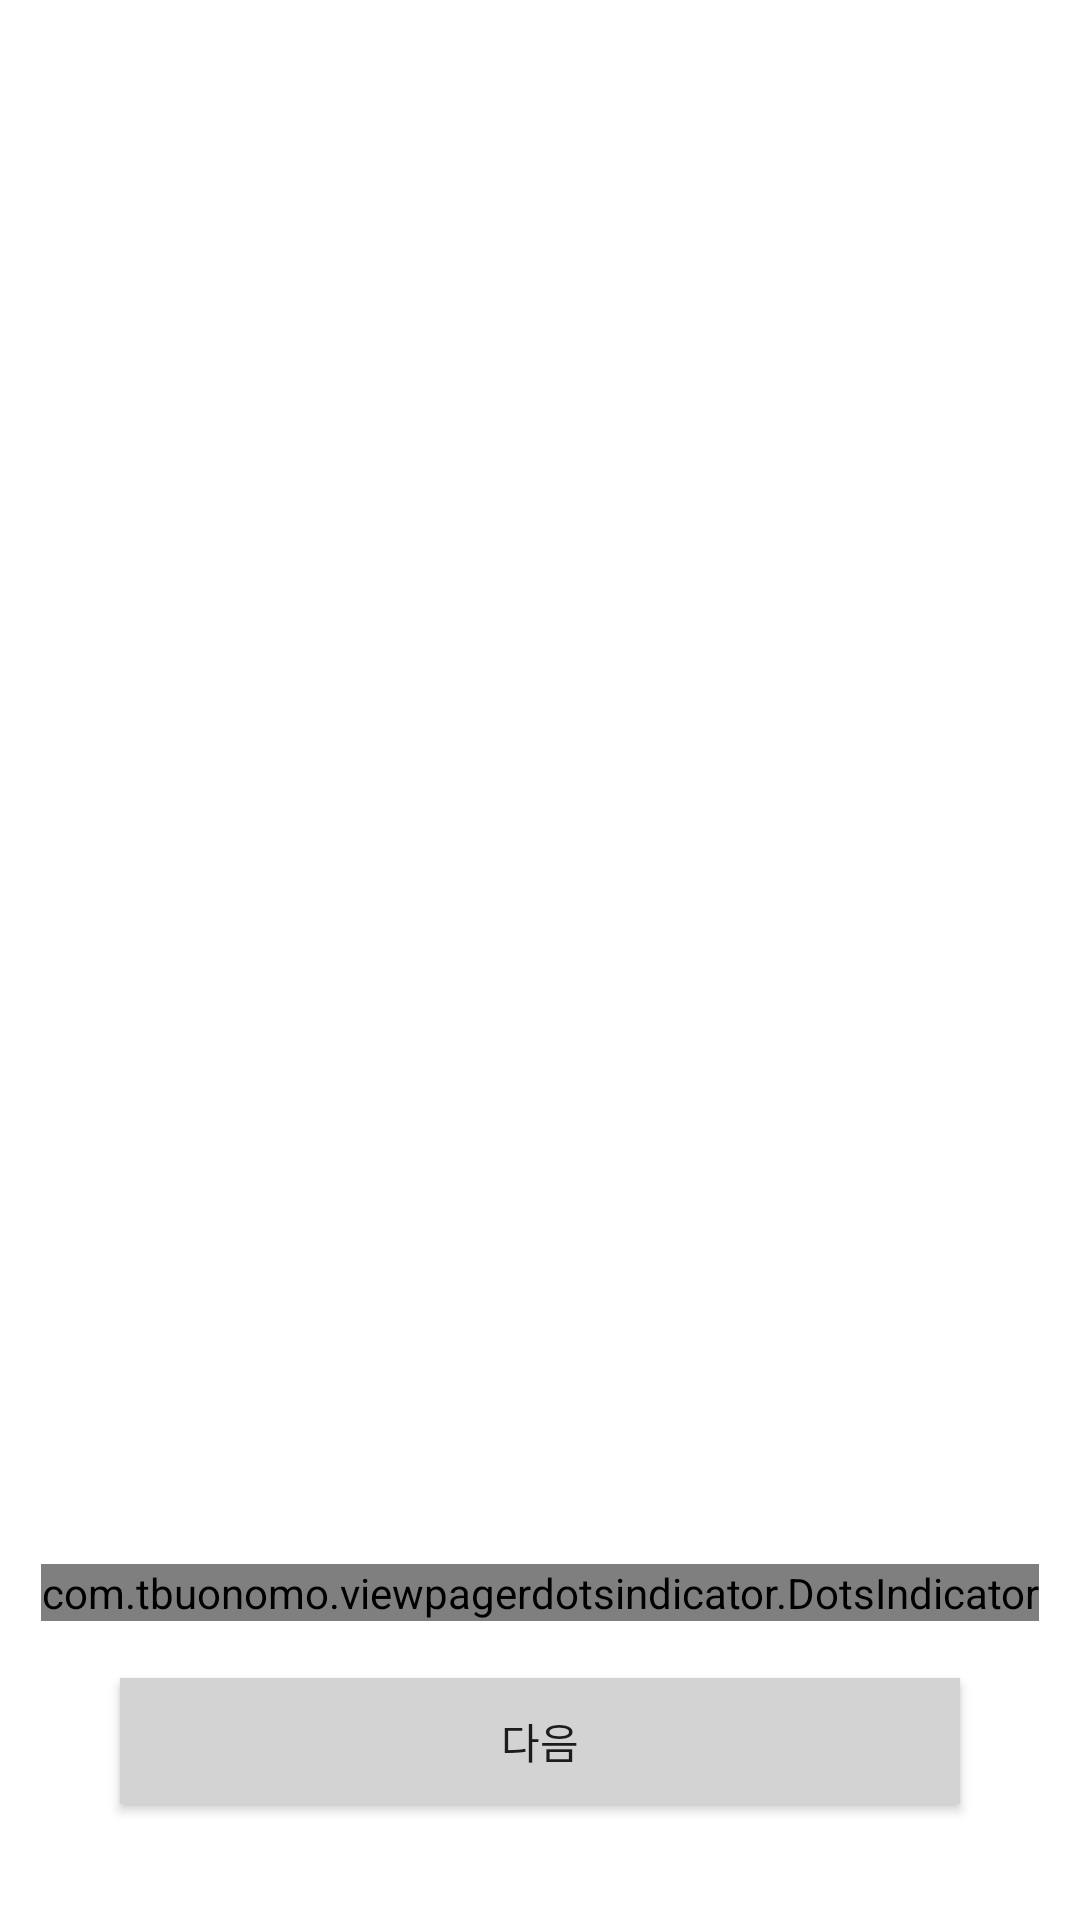

Reconstruct the res/layout file that produces this screen, plus the resources it refers to.
<!-- AndroidManifest.xml: application theme Theme.SocialProject -->
<!-- res/layout/activity_on_board.xml -->
<?xml version="1.0" encoding="utf-8"?>
<androidx.constraintlayout.widget.ConstraintLayout xmlns:android="http://schemas.android.com/apk/res/android"
    xmlns:app="http://schemas.android.com/apk/res-auto"
    xmlns:tools="http://schemas.android.com/tools"
    android:layout_width="match_parent"
    android:layout_height="match_parent"
    tools:context=".login.OnBoardActivity">

    <androidx.viewpager2.widget.ViewPager2
        android:id="@+id/OnBoardPager"
        android:layout_width="300dp"
        android:layout_height="399dp"
        android:layout_alignParentLeft="true"
        android:layout_alignParentTop="true"
        android:background="#00000000"
        app:layout_constraintBottom_toBottomOf="parent"
        app:layout_constraintEnd_toEndOf="parent"
        app:layout_constraintHorizontal_bias="0.503"
        app:layout_constraintStart_toStartOf="parent"
        app:layout_constraintTop_toTopOf="parent"
        app:layout_constraintVertical_bias="0.334" />

    <androidx.appcompat.widget.AppCompatButton
        android:id="@+id/nextButton"
        android:layout_width="280dp"
        android:layout_height="42dp"
        app:layout_constraintStart_toStartOf="parent"
        app:layout_constraintEnd_toEndOf="parent"
        android:layout_marginTop="80dp"
        android:text="다음"
        app:layout_constraintTop_toBottomOf="@id/OnBoardPager"
        android:layout_alignParentTop="true"
        android:background="@color/lightgray"
        />

    <com.tbuonomo.viewpagerdotsindicator.DotsIndicator
        android:id="@+id/dots_indicator"
        android:layout_width="wrap_content"
        android:layout_height="wrap_content"
        app:dotsColor="#999999"
        app:dotsCornerRadius="4dp"
        app:dotsSize="11dp"
        app:dotsSpacing="8dp"
        app:dotsWidthFactor="2.5"
        app:selectedDotColor="@color/black"
        app:progressMode="true"
        android:layout_marginBottom="19dp"
        app:layout_constraintStart_toStartOf="parent"
        app:layout_constraintEnd_toEndOf="parent"
        app:layout_constraintBottom_toTopOf="@id/nextButton"/>

</androidx.constraintlayout.widget.ConstraintLayout>
<!-- resources referenced by this layout -->
<resources>
  <color name="black">#000000</color>
  <color name="lightgray">#D3D3D3</color>
  <style name="Theme.SocialProject" parent="Theme.MaterialComponents.DayNight.DarkActionBar">
          
          <item name="colorPrimary">@color/purple_500</item>
          <item name="colorPrimaryVariant">@color/purple_700</item>
          <item name="colorOnPrimary">@color/white</item>
          
          <item name="colorSecondary">@color/teal_200</item>
          <item name="colorSecondaryVariant">@color/teal_700</item>
          <item name="colorOnSecondary">@color/black</item>
          
          <item name="android:statusBarColor" tools:targetApi="l">?attr/colorPrimaryVariant</item>
          
          <item name="windowNoTitle">true</item>
      </style>
  <color name="purple_500">#FF6200EE</color>
  <color name="purple_700">#FF3700B3</color>
  <color name="white">#FFFFFFFF</color>
  <color name="teal_200">#FF03DAC5</color>
  <color name="teal_700">#FF018786</color>
</resources>
